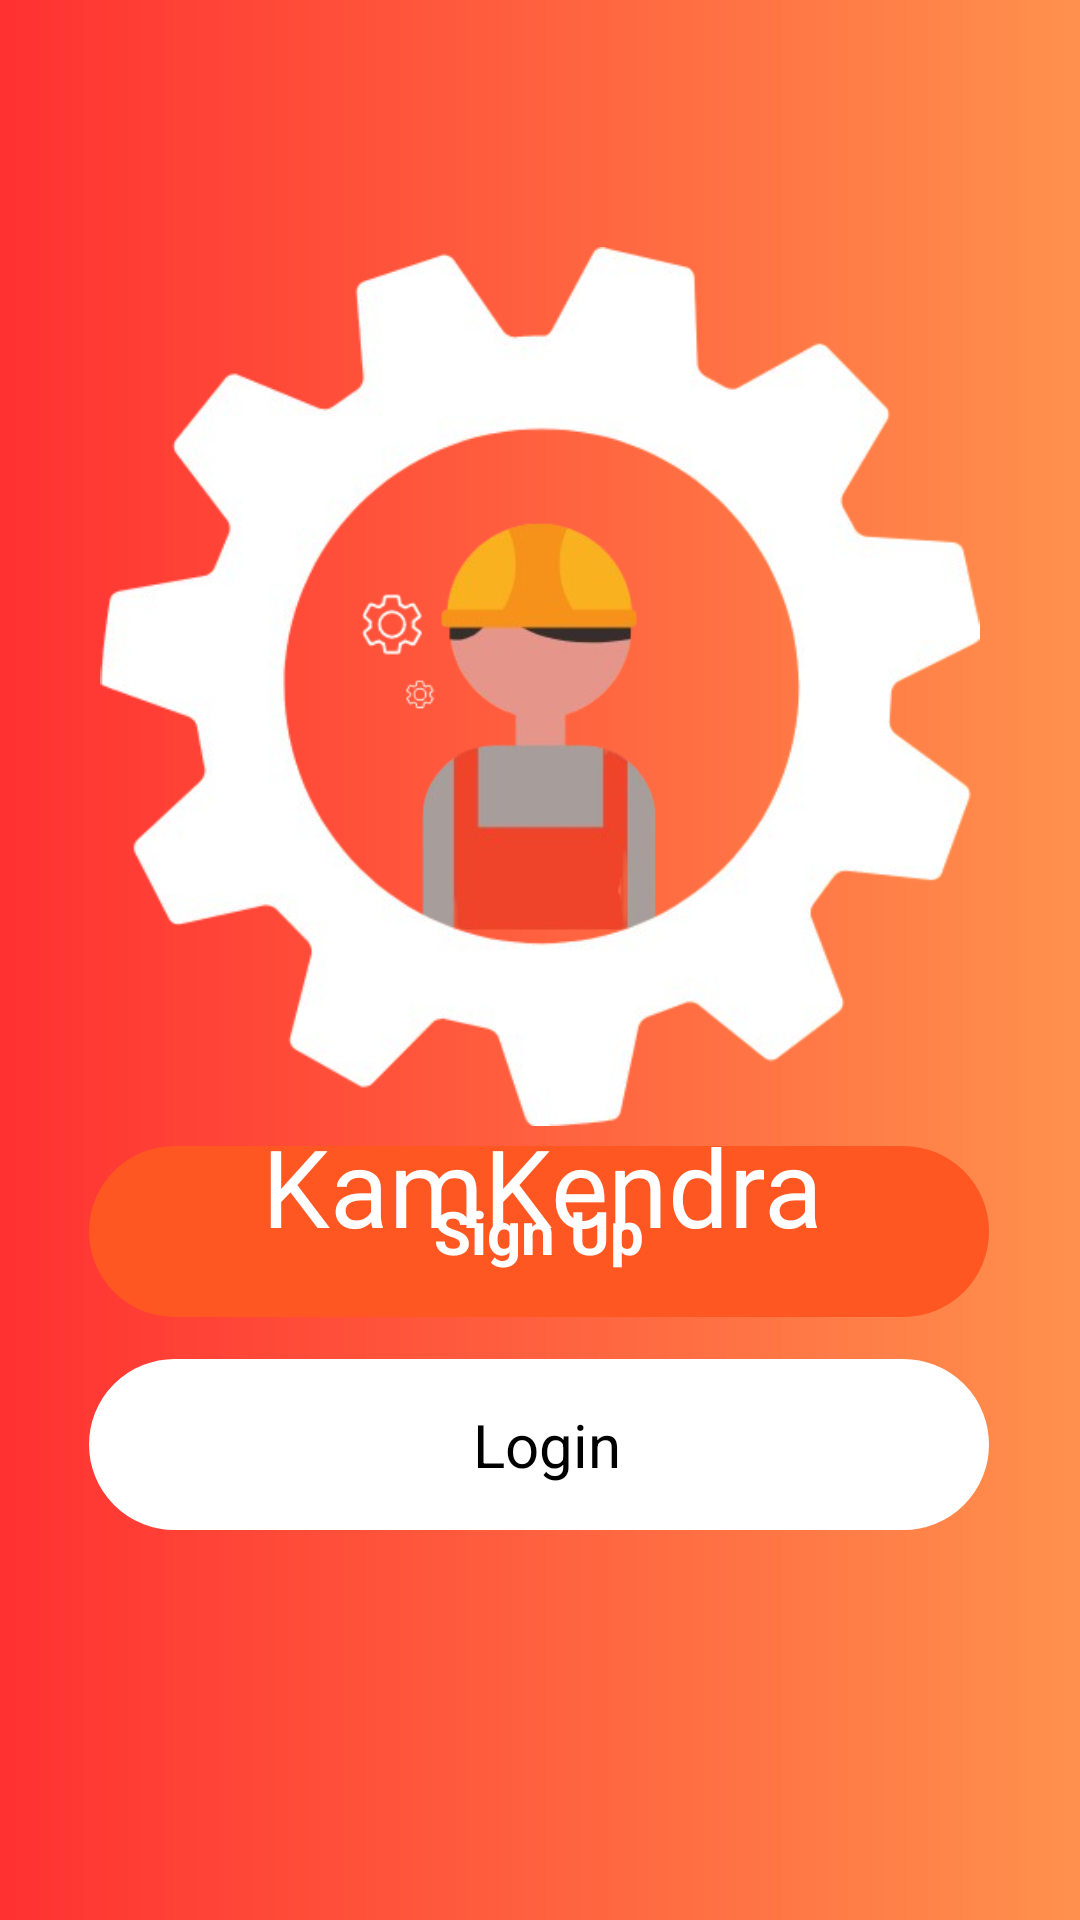

The Android layout XML behind this screen, and the referenced resources:
<!-- AndroidManifest.xml: application theme Theme.KamKendra -->
<!-- res/layout/activity_main.xml -->
<?xml version="1.0" encoding="utf-8"?>
<androidx.constraintlayout.widget.ConstraintLayout xmlns:android="http://schemas.android.com/apk/res/android"
    xmlns:app="http://schemas.android.com/apk/res-auto"
    xmlns:tools="http://schemas.android.com/tools"
    android:id="@+id/main"
    android:layout_width="match_parent"
    android:layout_height="match_parent"
    android:background="@drawable/splacshscreenbackground">


    <ImageView
        android:id="@+id/imageView20"
        android:layout_width="301dp"
        android:layout_height="256dp"
        app:layout_constraintBottom_toBottomOf="@+id/circle"
        app:layout_constraintEnd_toEndOf="@+id/circle"
        app:layout_constraintHorizontal_bias="0.49"
        app:layout_constraintStart_toStartOf="@+id/circle"
        app:layout_constraintTop_toTopOf="parent"
        app:layout_constraintVertical_bias="1.0"
        app:srcCompat="@drawable/mainpage" />

    <ImageView
        android:id="@+id/circle"
        android:layout_width="352dp"
        android:layout_height="293dp"
        app:layout_constraintBottom_toBottomOf="parent"
        app:layout_constraintEnd_toEndOf="parent"
        app:layout_constraintHorizontal_bias="0.491"
        app:layout_constraintStart_toStartOf="parent"
        app:layout_constraintTop_toTopOf="parent"
        app:layout_constraintVertical_bias="0.237"
        app:srcCompat="@drawable/mainpagesettig" />

    <TextView
        android:id="@+id/button4"
        android:layout_width="300dp"
        android:layout_height="wrap_content"
        android:background="@drawable/button_background_rounded"
        android:gravity="center"
        android:padding="15dp"
        android:clickable="true"
        android:text="Sign Up"
        android:textColor="#FFFFFF"
        android:textSize="20sp"
        android:textStyle="bold"
        app:layout_constraintBottom_toBottomOf="parent"
        app:layout_constraintEnd_toEndOf="parent"
        app:layout_constraintHorizontal_bias="0.495"
        app:layout_constraintStart_toStartOf="parent"
        app:layout_constraintTop_toTopOf="parent"
        app:layout_constraintVertical_bias="0.655" />

    <TextView
        android:id="@+id/login"
        android:layout_width="300dp"
        android:layout_height="wrap_content"
        android:background="@drawable/login_button_background"
        android:gravity="center"
        android:padding="15dp"
        android:text=" Login"
        android:textColor="#000000"
        android:textSize="20sp"
        android:clickable="true"
        app:layout_constraintBottom_toBottomOf="parent"
        app:layout_constraintEnd_toEndOf="parent"
        app:layout_constraintHorizontal_bias="0.495"
        app:layout_constraintStart_toStartOf="parent"
        app:layout_constraintTop_toBottomOf="@+id/button4"
        app:layout_constraintVertical_bias="0.097" />

    <TextView
        android:id="@+id/textView10"
        android:layout_width="wrap_content"
        android:layout_height="wrap_content"
        android:fontFamily="@font/adlam_displa"
        android:text="KamKendra"
        android:textColor="@color/white"

        android:textSize="36sp"
        app:layout_constraintBottom_toTopOf="@+id/button4"
        app:layout_constraintEnd_toEndOf="@+id/circle"
        app:layout_constraintHorizontal_bias="0.506"
        app:layout_constraintStart_toStartOf="@+id/circle"
        app:layout_constraintTop_toBottomOf="@+id/imageView20"
        app:layout_constraintVertical_bias="0.110000014" />


</androidx.constraintlayout.widget.ConstraintLayout>
<!-- resources referenced by this layout -->
<resources>
  <color name="white">#FFFFFF</color>
  <!-- drawable button_background_rounded (drawable) -->
  <?xml version="1.0" encoding="utf-8"?>
  <selector xmlns:android="http://schemas.android.com/apk/res/android">
  
      
      <item android:state_pressed="false">
          <shape>
              
              <solid android:color="#FF5722" />
  
              
              <corners android:radius="30dp" />
  
              
              <padding android:left="10dp" android:right="10dp" android:top="8dp" android:bottom="8dp"/>
  
              
  
          </shape>
      </item>
  
      
      <item android:state_pressed="true">
          <shape>
              
  
  
              
              <corners android:radius="16dp" />
  
              
              <padding android:left="10dp" android:right="10dp" android:top="8dp" android:bottom="8dp"/>
  
              
              <stroke android:width="2dp" android:color="#FFFFFF" />
          </shape>
      </item>
  
  </selector>
  <!-- drawable login_button_background (drawable) -->
  <?xml version="1.0" encoding="utf-8"?>
  <selector xmlns:android="http://schemas.android.com/apk/res/android">
  
      
      <item android:state_pressed="false">
          <shape>
              
              <solid android:color="#FFFFFF" />
  
              
              <corners android:radius="30dp" />
  
              
              <padding android:left="10dp" android:right="10dp" android:top="8dp" android:bottom="8dp"/>
  
              
              <stroke android:width="2dp" android:color="#FFFFFF" />
          </shape>
      </item>
  
      
      <item android:state_pressed="true">
          <shape>
              
              <solid android:color="#FFFFFF" />
  
              
              <corners android:radius="16dp" />
  
              
              <padding android:left="10dp" android:right="10dp" android:top="8dp" android:bottom="8dp"/>
  
              
              <stroke android:width="2dp" android:color="#FFFFFF" />
          </shape>
      </item>
  
  </selector>
  <!-- drawable mainpage: png bitmap (drawable, 40397 bytes) -->
  <!-- drawable mainpagesettig: png bitmap (drawable, 76917 bytes) -->
  <!-- drawable splacshscreenbackground (drawable) -->
  <?xml version="1.0" encoding="utf-8"?>
  <layer-list xmlns:android="http://schemas.android.com/apk/res/android">
      <item>
          <shape android:shape="rectangle">
              <gradient
                  android:angle="0"
                  android:startColor="#ff3131"
                  android:endColor="#ff914d"
                  android:type="linear" />
          </shape>
      </item>
  </layer-list>
  <style name="Theme.KamKendra" parent="Base.Theme.KamKendra" />
  <style name="Base.Theme.KamKendra" parent="Theme.Material3.DayNight.NoActionBar">
          
          
      </style>
</resources>
